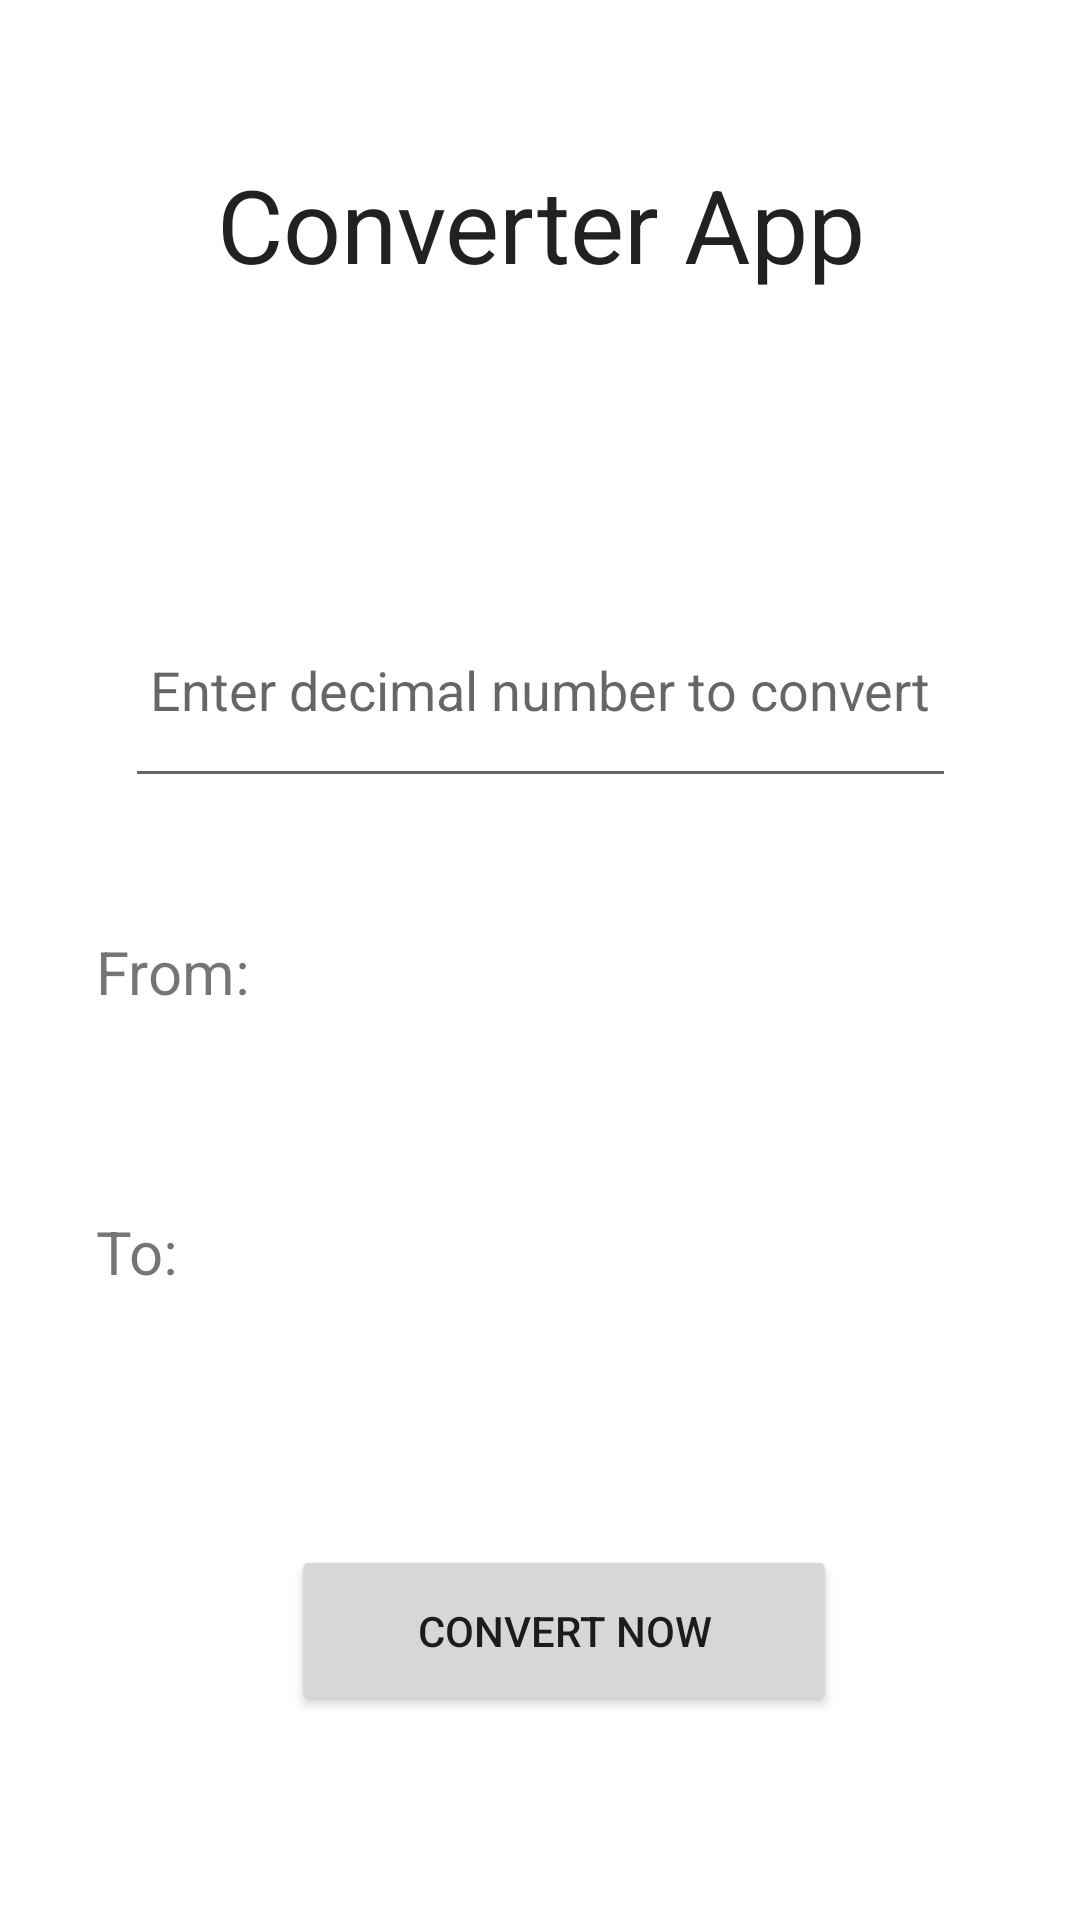

Produce the Android XML layout that renders to this screen, including the resource entries it uses.
<!-- AndroidManifest.xml: application theme Theme.HomeworkAssignment1 -->
<!-- res/layout/activity_main.xml -->
<?xml version="1.0" encoding="utf-8"?>
<androidx.constraintlayout.widget.ConstraintLayout xmlns:android="http://schemas.android.com/apk/res/android"
    xmlns:app="http://schemas.android.com/apk/res-auto"
    xmlns:tools="http://schemas.android.com/tools"
    android:layout_width="match_parent"
    android:layout_height="match_parent"
    tools:context=".MainActivity">


    <TextView
        android:id="@+id/headTextView"
        android:layout_width="277dp"
        android:layout_height="55dp"
        android:layout_marginTop="52dp"
        android:text="@string/header"
        android:textAlignment="center"
        android:textAppearance="@style/TextAppearance.AppCompat.Large"
        android:textSize="34sp"
        android:visibility="visible"
        app:layout_constraintEnd_toEndOf="parent"
        app:layout_constraintStart_toStartOf="parent"
        app:layout_constraintTop_toTopOf="parent" />

    <EditText
        android:id="@+id/editTextNumber"
        android:layout_width="277dp"
        android:layout_height="75dp"
        android:layout_marginTop="84dp"
        android:ems="10"
        android:hint="Enter decimal number to convert"
        android:inputType="numberDecimal"
        android:textAlignment="center"
        android:textAppearance="@style/TextAppearance.AppCompat.Medium"
        android:textColor="#8E24AA"
        app:layout_constraintStart_toStartOf="@+id/headTextView"
        app:layout_constraintTop_toBottomOf="@+id/headTextView" />

    <Button
        android:id="@+id/mainButton"
        android:layout_width="182dp"
        android:layout_height="57dp"
        android:layout_marginBottom="68dp"
        android:text="Convert Now"
        app:layout_constraintBottom_toBottomOf="parent"
        app:layout_constraintEnd_toEndOf="parent"
        app:layout_constraintHorizontal_bias="0.545"
        app:layout_constraintStart_toStartOf="parent" />

    <TextView
        android:id="@+id/fromTxt"
        android:layout_width="328dp"
        android:layout_height="74dp"
        android:layout_marginStart="32dp"
        android:text="@string/from"
        android:textSize="20sp"
        app:layout_constraintBottom_toBottomOf="parent"
        app:layout_constraintStart_toStartOf="parent"
        app:layout_constraintTop_toTopOf="parent"
        app:layout_constraintVertical_bias="0.548" />

    <TextView
        android:id="@+id/toTxt"
        android:layout_width="326dp"
        android:layout_height="60dp"
        android:text="@string/to"
        android:textSize="20sp"
        app:layout_constraintBottom_toBottomOf="parent"
        app:layout_constraintStart_toStartOf="@+id/fromTxt"
        app:layout_constraintTop_toTopOf="parent"
        app:layout_constraintVertical_bias="0.696" />

</androidx.constraintlayout.widget.ConstraintLayout>
<!-- resources referenced by this layout -->
<resources>
  <string name="from">From: </string>
  <string name="header">Converter App</string>
  <string name="to">To: </string>
  <style name="Theme.HomeworkAssignment1" parent="Theme.MaterialComponents.DayNight.DarkActionBar">
          
          <item name="colorPrimary">@color/purple_500</item>
          <item name="colorPrimaryVariant">@color/purple_700</item>
          <item name="colorOnPrimary">@color/white</item>
          
          <item name="colorSecondary">@color/teal_200</item>
          <item name="colorSecondaryVariant">@color/teal_700</item>
          <item name="colorOnSecondary">@color/black</item>
          
          <item name="android:statusBarColor" tools:targetApi="l">?attr/colorPrimaryVariant</item>
          
      </style>
  <!-- not gathered from this repository: default colours our renderer supplied (Android Studio template values) -->
  <color name="purple_500">#FF6200EE</color>
  <color name="purple_700">#FF3700B3</color>
  <color name="teal_200">#FF03DAC5</color>
  <color name="teal_700">#FF018786</color>
  <color name="black">#FF000000</color>
  <color name="white">#FFFFFFFF</color>
</resources>
